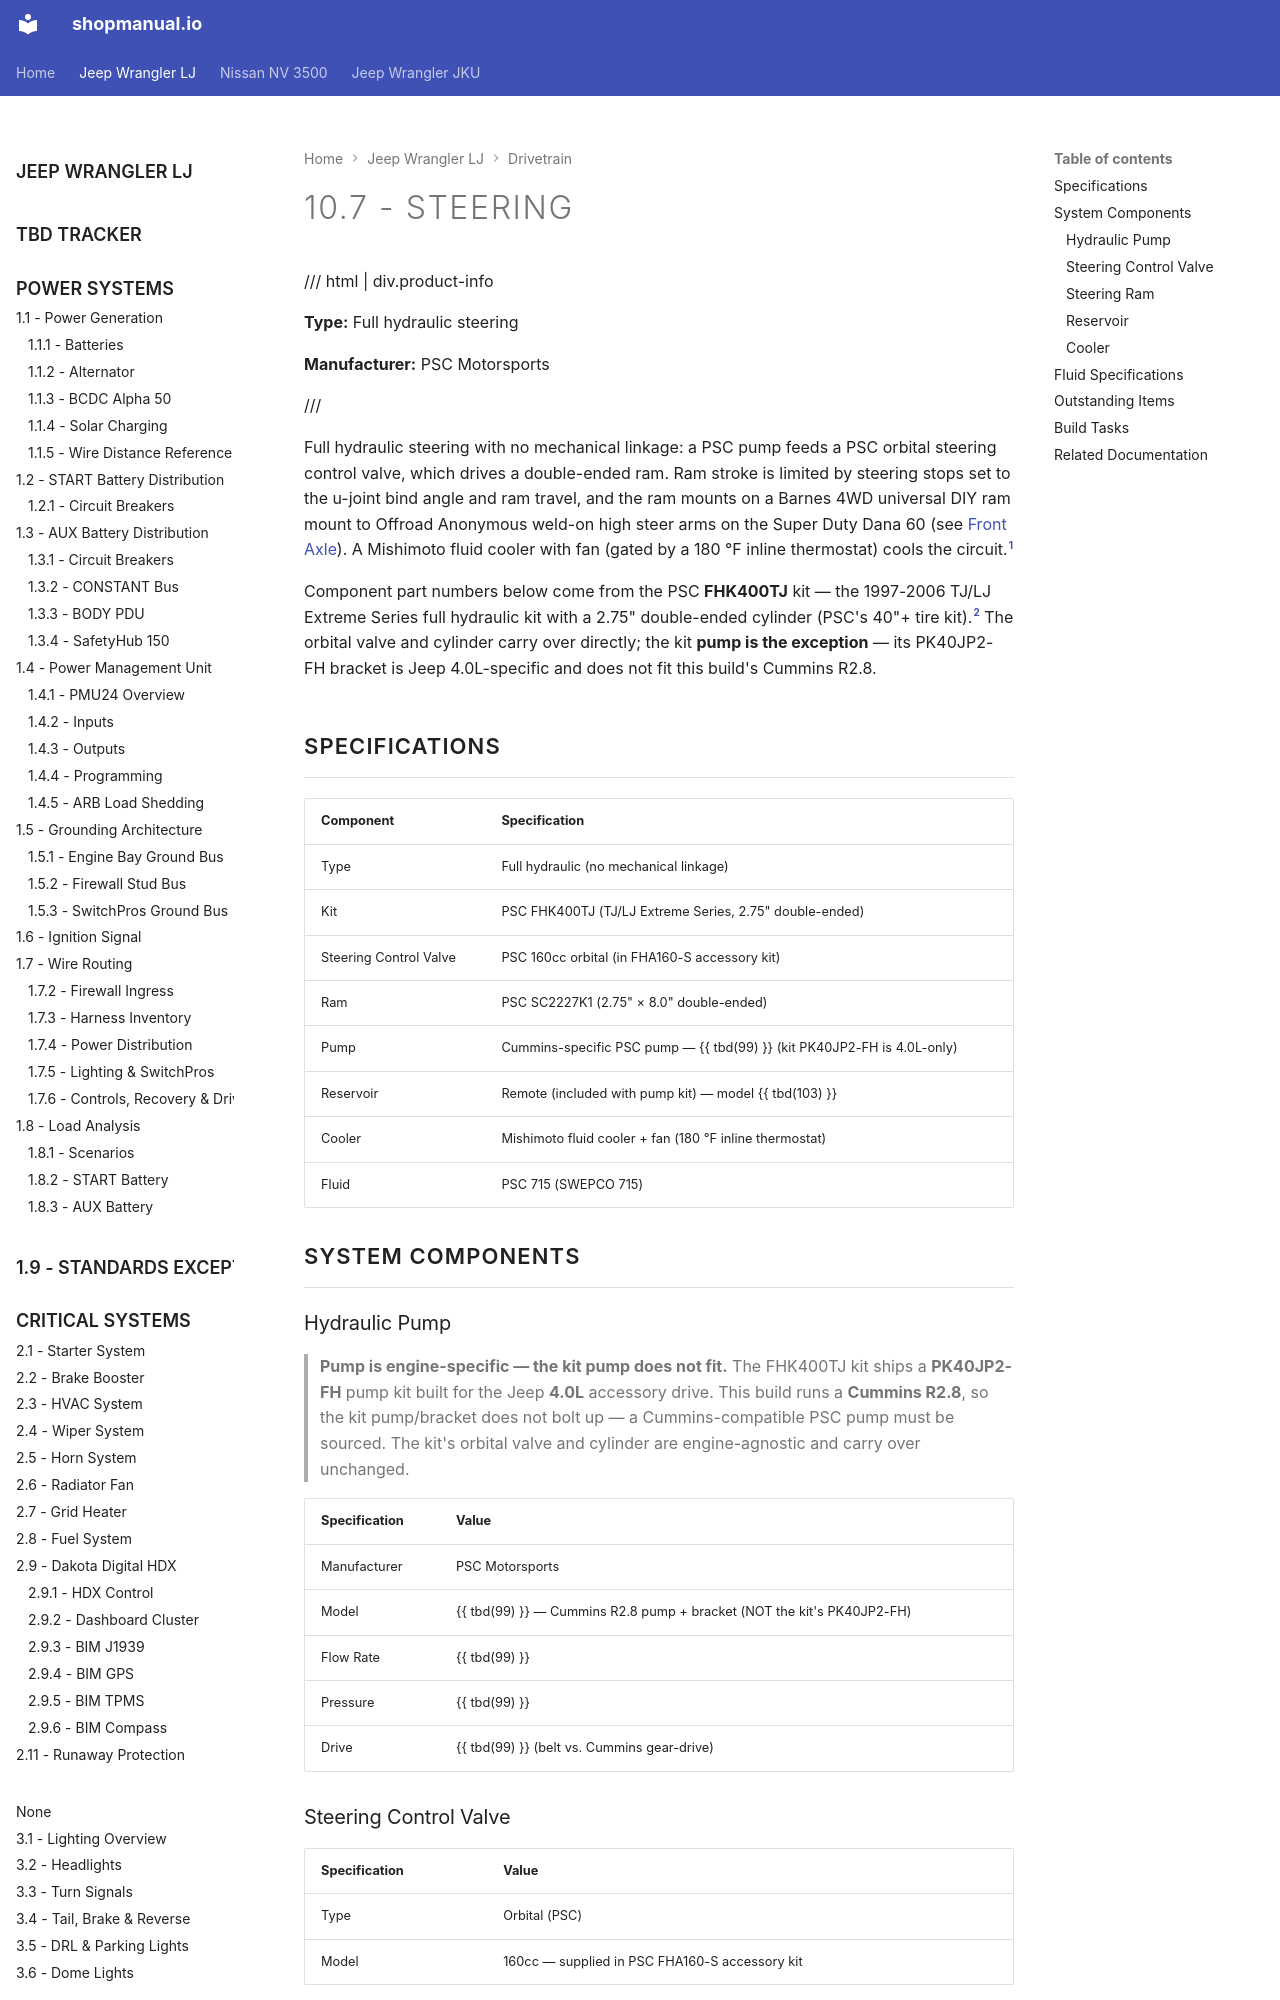

repository: sob/shopmanual.io · page: jeep_lj/10-drivetrain/07-steering/index.html · generator: mkdocs

---
tags:
  - product-details
  - drivetrain
  - steering
---

# 10.7 - Steering {#steering}

/// html | div.product-info

**Type:** Full hydraulic steering

**Manufacturer:** PSC Motorsports

///

Full hydraulic steering with no mechanical linkage: a PSC pump feeds a PSC orbital steering control valve, which drives a double-ended ram. Ram stroke is limited by steering stops set to the u-joint bind angle and ram travel, and the ram mounts on a Barnes 4WD universal DIY ram mount to Offroad Anonymous weld-on high steer arms on the Super Duty Dana 60 (see [Front Axle][front-axle]). A Mishimoto fluid cooler with fan (gated by a 180 °F inline thermostat) cools the circuit.[^steering-config]

Component part numbers below come from the PSC **FHK400TJ** kit — the 1997-2006 TJ/LJ Extreme Series full hydraulic kit with a 2.75" double-ended cylinder (PSC's 40"+ tire kit).[^psc-kit] The orbital valve and cylinder carry over directly; the kit **pump is the exception** — its PK40JP2-FH bracket is Jeep 4.0L-specific and does not fit this build's Cummins R2.8.

## Specifications

| Component | Specification |
| :-------- | :------------ |
| Type | Full hydraulic (no mechanical linkage) |
| Kit | PSC FHK400TJ (TJ/LJ Extreme Series, 2.75" double-ended) |
| Steering Control Valve | PSC 160cc orbital (in FHA160-S accessory kit) |
| Ram | PSC SC2227K1 (2.75" × 8.0" double-ended) |
| Pump | Cummins-specific PSC pump — {{ tbd(99) }} (kit PK40JP2-FH is 4.0L-only) |
| Reservoir | Remote (included with pump kit) — model {{ tbd(103) }} |
| Cooler | Mishimoto fluid cooler + fan (180 °F inline thermostat) |
| Fluid | PSC 715 (SWEPCO 715) |

## System Components

### Hydraulic Pump

> **Pump is engine-specific — the kit pump does not fit.** The FHK400TJ kit ships a **PK40JP2-FH** pump kit built for the Jeep **4.0L** accessory drive. This build runs a **Cummins R2.8**, so the kit pump/bracket does not bolt up — a Cummins-compatible PSC pump must be sourced. The kit's orbital valve and cylinder are engine-agnostic and carry over unchanged.

| Specification | Value |
| :------------ | :---- |
| Manufacturer | PSC Motorsports |
| Model | {{ tbd(99) }} — Cummins R2.8 pump + bracket (NOT the kit's PK40JP2-FH) |
| Flow Rate | {{ tbd(99) }} |
| Pressure | {{ tbd(99) }} |
| Drive | {{ tbd(99) }} (belt vs. Cummins gear-drive) |
